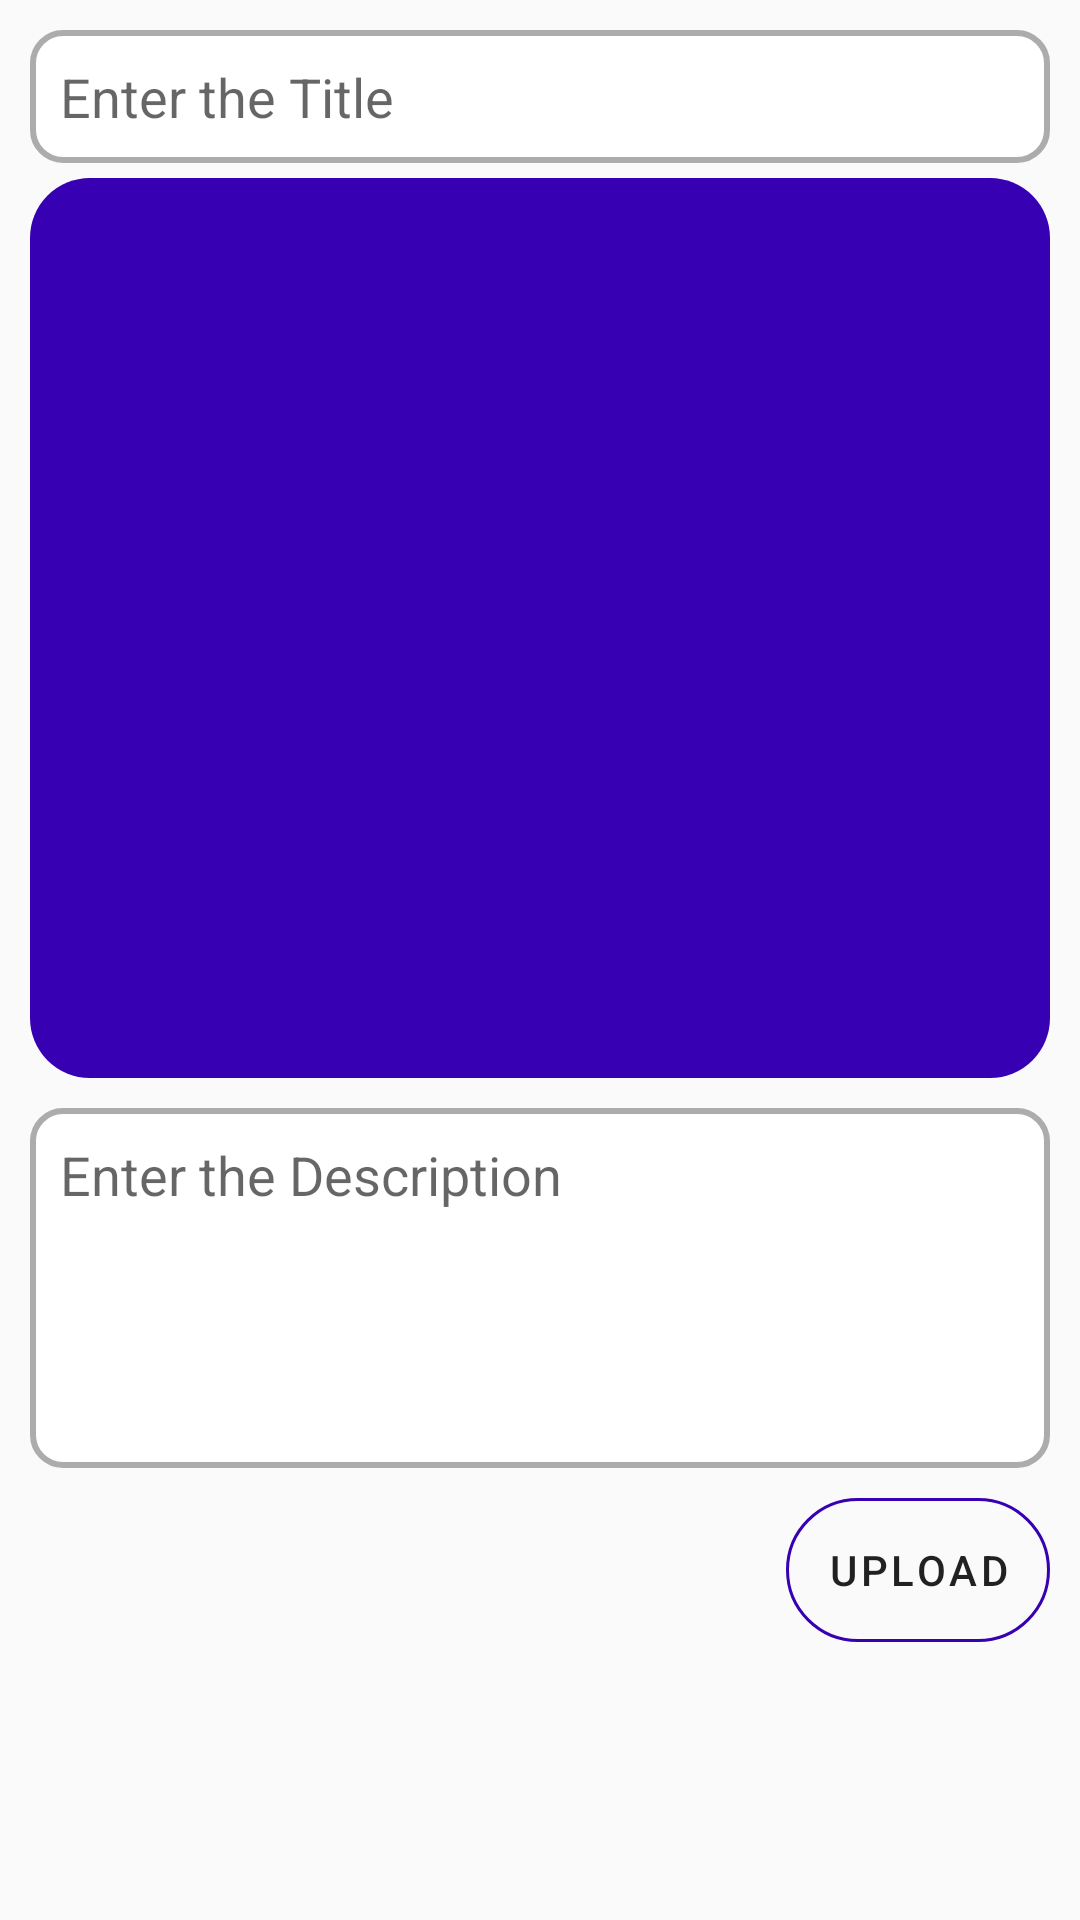

Android layout source for this screen:
<!-- AndroidManifest.xml: application theme AppTheme -->
<!-- res/layout/activity_add_post.xml -->
<?xml version="1.0" encoding="utf-8"?>
<ScrollView xmlns:android="http://schemas.android.com/apk/res/android"
    xmlns:app="http://schemas.android.com/apk/res-auto"
    xmlns:tools="http://schemas.android.com/tools"
    android:layout_width="match_parent"
    android:layout_height="match_parent"
    android:padding="10dp"
    tools:context=".AddPostActivity">
    <LinearLayout
        android:layout_width="match_parent"
        android:layout_height="wrap_content"
        android:orientation="vertical">
        <EditText
            android:id="@+id/ptTitleEt"
            android:layout_width="match_parent"
            android:layout_height="wrap_content"
            android:padding="10dp"
            android:hint="Enter the Title"
            android:singleLine="true"
            android:background="@drawable/custom_edittext"
            />
        <ImageView
            android:layout_marginTop="5dp"
            android:layout_width="match_parent"
            android:layout_height="300dp"
            android:layout_gravity="center"
            android:id="@+id/pImageIv"
            android:backgroundTint="@color/colorPrimaryDark"
            android:background="@drawable/custom_view"
            android:src="@drawable/ic_add_a_photo_black_24dp" />
        <EditText
            android:layout_marginTop="10dp"
            android:id="@+id/ptDescriptionEt"
            android:layout_width="match_parent"
            android:layout_height="wrap_content"
            android:padding="10dp"
            android:hint="Enter the Description"
            android:inputType="textCapSentences|textMultiLine"
            android:minHeight="120dp"
            android:gravity="start"
            android:background="@drawable/custom_edittext" />
        <Button
            android:layout_width="wrap_content"
            android:layout_height="wrap_content"
            android:layout_marginTop="10dp"
            android:layout_gravity="end"
            style="@style/TextAppearance.MaterialComponents.Button"
            android:text="Upload"
            android:background="@drawable/button1"
            android:id="@+id/ptUploadBtn"
            />

    </LinearLayout>
</ScrollView>
<!-- resources referenced by this layout -->
<resources>
  <color name="colorPrimaryDark">#3700B3</color>
  <!-- drawable button1 (drawable) -->
  <?xml version="1.0" encoding="utf-8"?>
  <shape xmlns:android="http://schemas.android.com/apk/res/android" android:shape="rectangle">
      <corners android:radius="30dp"/>
      <stroke android:width="1dp" android:color="@color/colorPrimaryDark"/>
  </shape>
  <!-- drawable custom_edittext (drawable) -->
  <?xml version="1.0" encoding="utf-8"?>
  <selector xmlns:android="http://schemas.android.com/apk/res/android">
  <item
      android:state_enabled="true" android:state_focused="true">
      <shape android:shape="rectangle">
          <solid android:color="#ffffff"/>
          <corners android:radius="10dp"/>
          <stroke android:color="@color/colorPrimaryDark" android:width="2dp"/>
      </shape>
  </item>
  
      <item
          android:state_enabled="true" >
          <shape android:shape="rectangle">
              <solid android:color="#ffffff"/>
              <corners android:radius="10dp"/>
              <stroke android:color="@color/ash" android:width="2dp"/>
          </shape>
      </item>
  </selector>
  <!-- drawable custom_view (drawable-v24) -->
  <?xml version="1.0" encoding="utf-8"?>
  <shape xmlns:android="http://schemas.android.com/apk/res/android" android:shape="rectangle">
      <corners android:radius="20dp"/>
      <solid android:color="#ffffff"/>
  </shape>
  <style name="AppTheme" parent="Theme.AppCompat.Light.DarkActionBar">
          
          <item name="colorPrimary">@color/colorPrimary</item>
          <item name="colorPrimaryDark">@color/colorPrimaryDark</item>
          <item name="colorAccent">@color/colorAccent</item>
      </style>
  <color name="ash">#ABACAB</color>
  <color name="colorPrimary">#6200EE</color>
  <color name="colorAccent">#03DAC5</color>
</resources>
